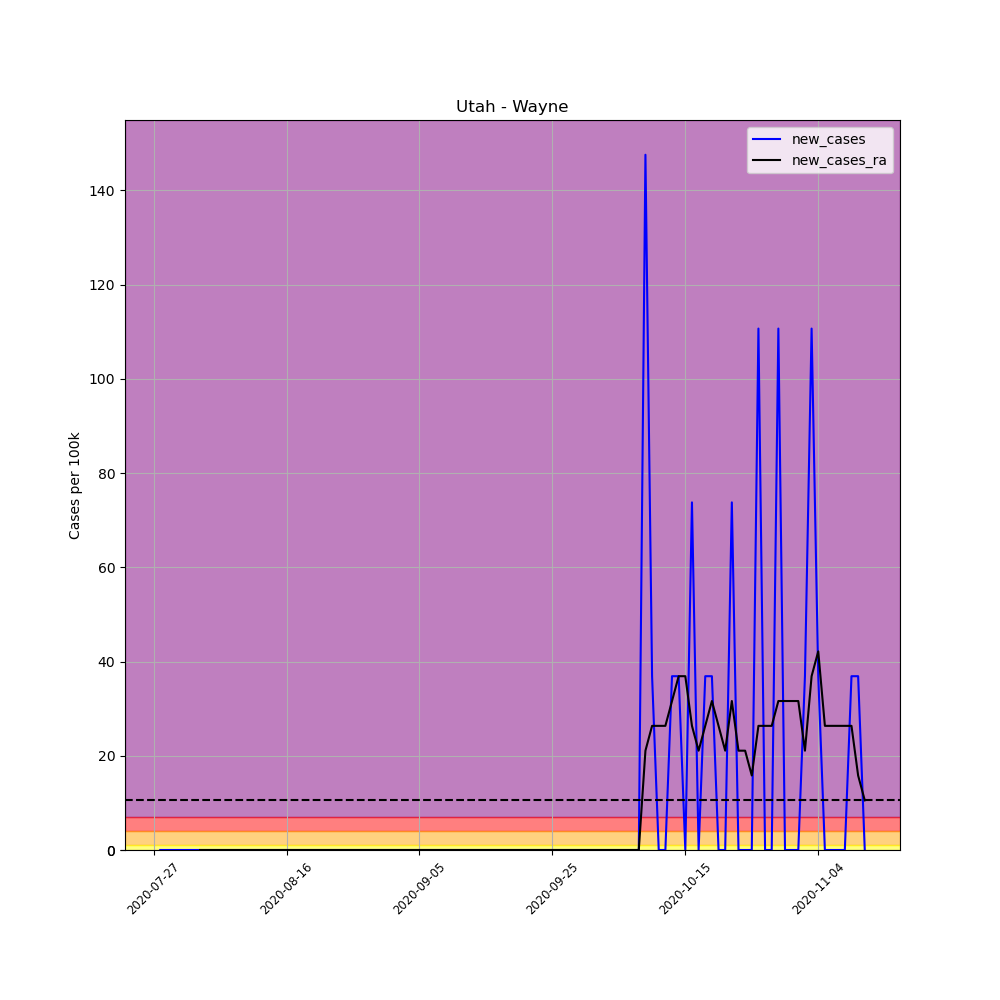

Values plotted in this chart, from the file beside it:
, date, county, state, fips, cases, deaths, COUNTY, STNAME, CTYNAME, POPESTIMATE2019, per_100k, per_100k_ra, new_cases, new_cases_ra
697507, 2020-07-27, Wayne, Utah, 49055, 2, 0, 55, Utah, Wayne, 2711, 73.77, , , 
697508, 2020-07-28, Wayne, Utah, 49055, 2, 0, 55, Utah, Wayne, 2711, 73.77, , 0.0, 
697509, 2020-07-29, Wayne, Utah, 49055, 2, 0, 55, Utah, Wayne, 2711, 73.77, , 0.0, 
697510, 2020-07-30, Wayne, Utah, 49055, 2, 0, 55, Utah, Wayne, 2711, 73.77, , 0.0, 
697511, 2020-07-31, Wayne, Utah, 49055, 2, 0, 55, Utah, Wayne, 2711, 73.77, , 0.0, 
697512, 2020-08-01, Wayne, Utah, 49055, 2, 0, 55, Utah, Wayne, 2711, 73.77, , 0.0, 
697513, 2020-08-02, Wayne, Utah, 49055, 2, 0, 55, Utah, Wayne, 2711, 73.77, 73.77, 0.0, 
697514, 2020-08-03, Wayne, Utah, 49055, 2, 0, 55, Utah, Wayne, 2711, 73.77, 73.77, 0.0, 0.0
697515, 2020-08-04, Wayne, Utah, 49055, 2, 0, 55, Utah, Wayne, 2711, 73.77, 73.77, 0.0, 0.0
697516, 2020-08-05, Wayne, Utah, 49055, 2, 0, 55, Utah, Wayne, 2711, 73.77, 73.77, 0.0, 0.0
697517, 2020-08-06, Wayne, Utah, 49055, 2, 0, 55, Utah, Wayne, 2711, 73.77, 73.77, 0.0, 0.0
697518, 2020-08-07, Wayne, Utah, 49055, 2, 0, 55, Utah, Wayne, 2711, 73.77, 73.77, 0.0, 0.0
697519, 2020-08-08, Wayne, Utah, 49055, 2, 0, 55, Utah, Wayne, 2711, 73.77, 73.77, 0.0, 0.0
697520, 2020-08-09, Wayne, Utah, 49055, 2, 0, 55, Utah, Wayne, 2711, 73.77, 73.77, 0.0, 0.0
697521, 2020-08-10, Wayne, Utah, 49055, 2, 0, 55, Utah, Wayne, 2711, 73.77, 73.77, 0.0, 0.0
697522, 2020-08-11, Wayne, Utah, 49055, 2, 0, 55, Utah, Wayne, 2711, 73.77, 73.77, 0.0, 0.0
697523, 2020-08-12, Wayne, Utah, 49055, 2, 0, 55, Utah, Wayne, 2711, 73.77, 73.77, 0.0, 0.0
697524, 2020-08-13, Wayne, Utah, 49055, 2, 0, 55, Utah, Wayne, 2711, 73.77, 73.77, 0.0, 0.0
697525, 2020-08-14, Wayne, Utah, 49055, 2, 0, 55, Utah, Wayne, 2711, 73.77, 73.77, 0.0, 0.0
697526, 2020-08-15, Wayne, Utah, 49055, 2, 0, 55, Utah, Wayne, 2711, 73.77, 73.77, 0.0, 0.0
697527, 2020-08-16, Wayne, Utah, 49055, 2, 0, 55, Utah, Wayne, 2711, 73.77, 73.77, 0.0, 0.0
697528, 2020-08-17, Wayne, Utah, 49055, 2, 0, 55, Utah, Wayne, 2711, 73.77, 73.77, 0.0, 0.0
697529, 2020-08-18, Wayne, Utah, 49055, 2, 0, 55, Utah, Wayne, 2711, 73.77, 73.77, 0.0, 0.0
697530, 2020-08-19, Wayne, Utah, 49055, 2, 0, 55, Utah, Wayne, 2711, 73.77, 73.77, 0.0, 0.0
697531, 2020-08-20, Wayne, Utah, 49055, 2, 0, 55, Utah, Wayne, 2711, 73.77, 73.77, 0.0, 0.0
697532, 2020-08-21, Wayne, Utah, 49055, 2, 0, 55, Utah, Wayne, 2711, 73.77, 73.77, 0.0, 0.0
697533, 2020-08-22, Wayne, Utah, 49055, 2, 0, 55, Utah, Wayne, 2711, 73.77, 73.77, 0.0, 0.0
697534, 2020-08-23, Wayne, Utah, 49055, 2, 0, 55, Utah, Wayne, 2711, 73.77, 73.77, 0.0, 0.0
697535, 2020-08-24, Wayne, Utah, 49055, 2, 0, 55, Utah, Wayne, 2711, 73.77, 73.77, 0.0, 0.0
697536, 2020-08-25, Wayne, Utah, 49055, 2, 0, 55, Utah, Wayne, 2711, 73.77, 73.77, 0.0, 0.0
697537, 2020-08-26, Wayne, Utah, 49055, 2, 0, 55, Utah, Wayne, 2711, 73.77, 73.77, 0.0, 0.0
697538, 2020-08-27, Wayne, Utah, 49055, 2, 0, 55, Utah, Wayne, 2711, 73.77, 73.77, 0.0, 0.0
697539, 2020-08-28, Wayne, Utah, 49055, 2, 0, 55, Utah, Wayne, 2711, 73.77, 73.77, 0.0, 0.0
697540, 2020-08-29, Wayne, Utah, 49055, 2, 0, 55, Utah, Wayne, 2711, 73.77, 73.77, 0.0, 0.0
697541, 2020-08-30, Wayne, Utah, 49055, 2, 0, 55, Utah, Wayne, 2711, 73.77, 73.77, 0.0, 0.0
697542, 2020-08-31, Wayne, Utah, 49055, 2, 0, 55, Utah, Wayne, 2711, 73.77, 73.77, 0.0, 0.0
697543, 2020-09-01, Wayne, Utah, 49055, 2, 0, 55, Utah, Wayne, 2711, 73.77, 73.77, 0.0, 0.0
697544, 2020-09-02, Wayne, Utah, 49055, 2, 0, 55, Utah, Wayne, 2711, 73.77, 73.77, 0.0, 0.0
697545, 2020-09-03, Wayne, Utah, 49055, 2, 0, 55, Utah, Wayne, 2711, 73.77, 73.77, 0.0, 0.0
697546, 2020-09-04, Wayne, Utah, 49055, 2, 0, 55, Utah, Wayne, 2711, 73.77, 73.77, 0.0, 0.0
697547, 2020-09-05, Wayne, Utah, 49055, 2, 0, 55, Utah, Wayne, 2711, 73.77, 73.77, 0.0, 0.0
697548, 2020-09-06, Wayne, Utah, 49055, 2, 0, 55, Utah, Wayne, 2711, 73.77, 73.77, 0.0, 0.0
697549, 2020-09-07, Wayne, Utah, 49055, 2, 0, 55, Utah, Wayne, 2711, 73.77, 73.77, 0.0, 0.0
697550, 2020-09-08, Wayne, Utah, 49055, 2, 0, 55, Utah, Wayne, 2711, 73.77, 73.77, 0.0, 0.0
697551, 2020-09-09, Wayne, Utah, 49055, 2, 0, 55, Utah, Wayne, 2711, 73.77, 73.77, 0.0, 0.0
697552, 2020-09-10, Wayne, Utah, 49055, 2, 0, 55, Utah, Wayne, 2711, 73.77, 73.77, 0.0, 0.0
697553, 2020-09-11, Wayne, Utah, 49055, 2, 0, 55, Utah, Wayne, 2711, 73.77, 73.77, 0.0, 0.0
697554, 2020-09-12, Wayne, Utah, 49055, 2, 0, 55, Utah, Wayne, 2711, 73.77, 73.77, 0.0, 0.0
697555, 2020-09-13, Wayne, Utah, 49055, 2, 0, 55, Utah, Wayne, 2711, 73.77, 73.77, 0.0, 0.0
697556, 2020-09-14, Wayne, Utah, 49055, 2, 0, 55, Utah, Wayne, 2711, 73.77, 73.77, 0.0, 0.0
697557, 2020-09-15, Wayne, Utah, 49055, 2, 0, 55, Utah, Wayne, 2711, 73.77, 73.77, 0.0, 0.0
697558, 2020-09-16, Wayne, Utah, 49055, 2, 0, 55, Utah, Wayne, 2711, 73.77, 73.77, 0.0, 0.0
697559, 2020-09-17, Wayne, Utah, 49055, 2, 0, 55, Utah, Wayne, 2711, 73.77, 73.77, 0.0, 0.0
697560, 2020-09-18, Wayne, Utah, 49055, 2, 0, 55, Utah, Wayne, 2711, 73.77, 73.77, 0.0, 0.0
697561, 2020-09-19, Wayne, Utah, 49055, 2, 0, 55, Utah, Wayne, 2711, 73.77, 73.77, 0.0, 0.0
697562, 2020-09-20, Wayne, Utah, 49055, 2, 0, 55, Utah, Wayne, 2711, 73.77, 73.77, 0.0, 0.0
697563, 2020-09-21, Wayne, Utah, 49055, 2, 0, 55, Utah, Wayne, 2711, 73.77, 73.77, 0.0, 0.0
697564, 2020-09-22, Wayne, Utah, 49055, 2, 0, 55, Utah, Wayne, 2711, 73.77, 73.77, 0.0, 0.0
697565, 2020-09-23, Wayne, Utah, 49055, 2, 0, 55, Utah, Wayne, 2711, 73.77, 73.77, 0.0, 0.0
697566, 2020-09-24, Wayne, Utah, 49055, 2, 0, 55, Utah, Wayne, 2711, 73.77, 73.77, 0.0, 0.0
... 48 more rows
